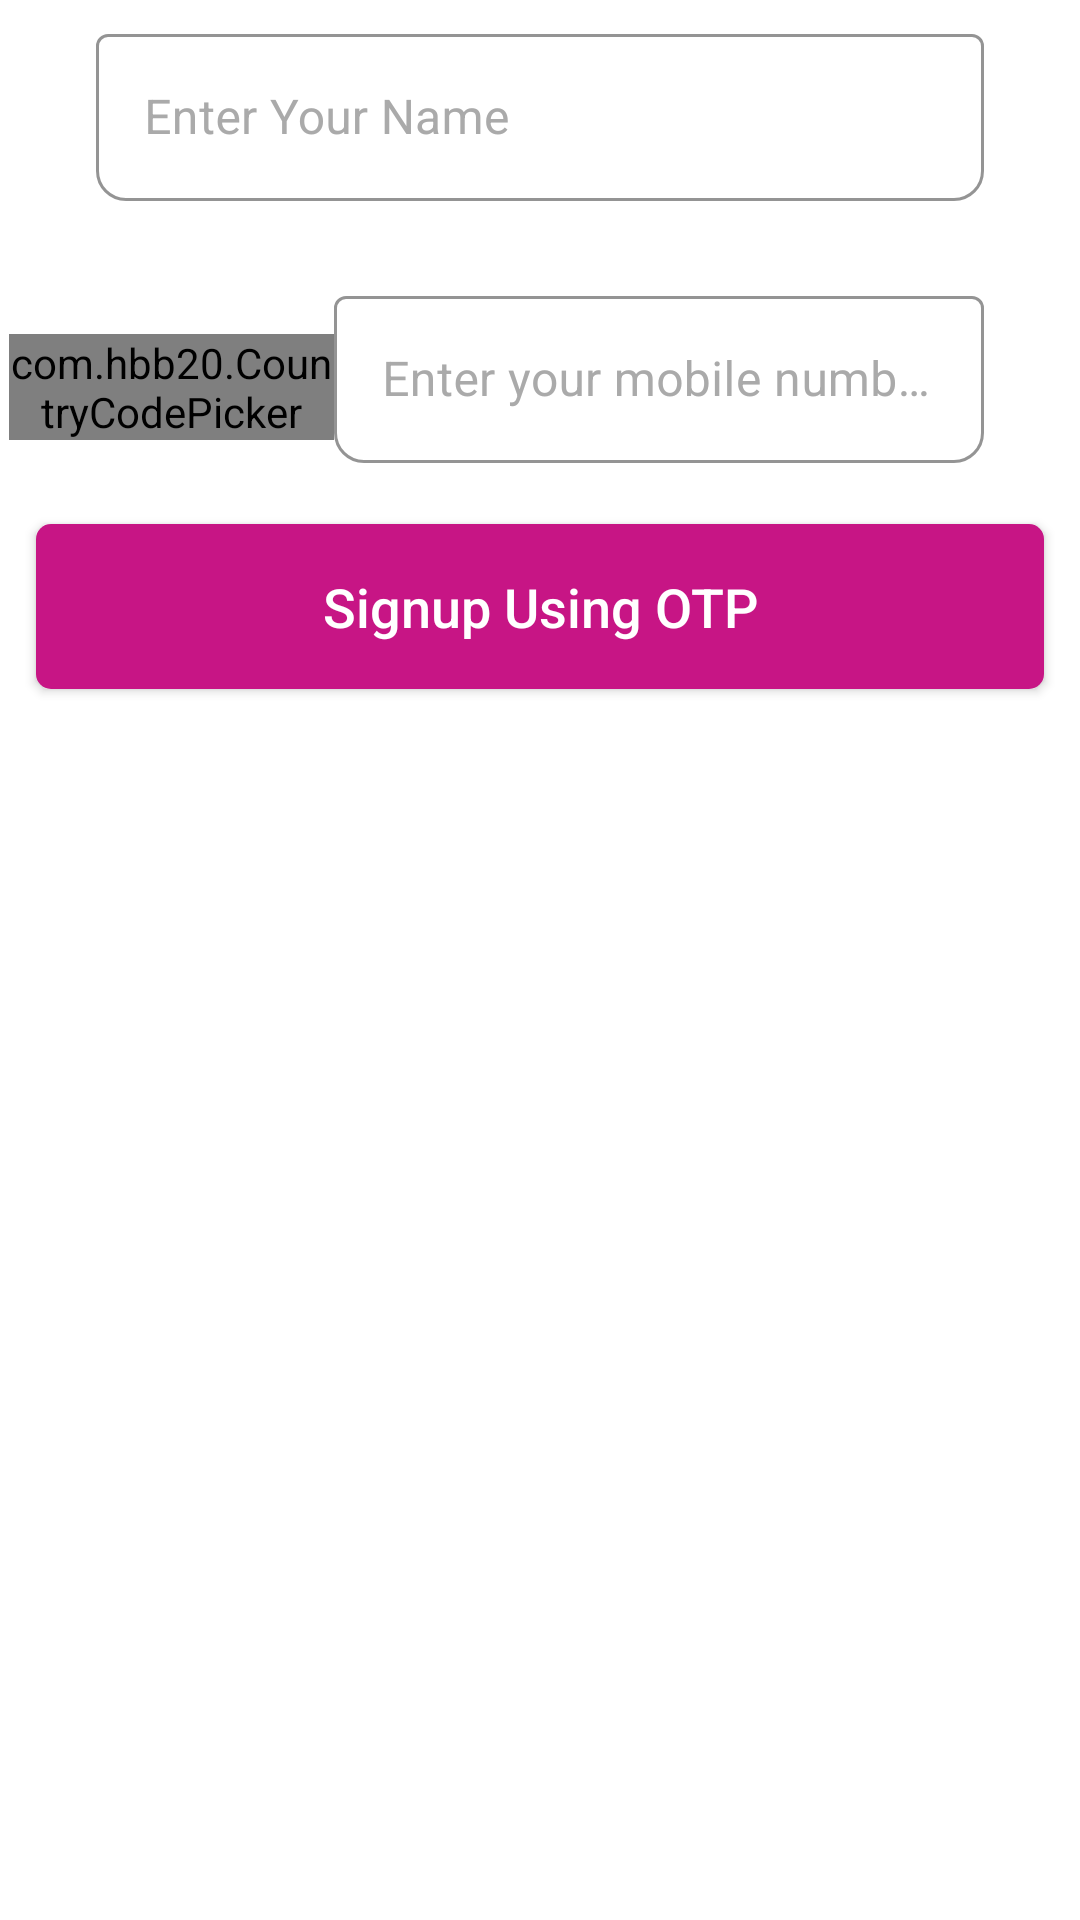

Write the Android layout XML for this screen, with the resource values it uses.
<!-- AndroidManifest.xml: application theme AppTheme -->
<!-- res/layout/signupfragment.xml -->
<?xml version="1.0" encoding="utf-8"?>
<FrameLayout xmlns:android="http://schemas.android.com/apk/res/android"
    android:layout_width="match_parent"
    android:layout_height="wrap_content"
    xmlns:tools="http://schemas.android.com/tools"
    xmlns:app="http://schemas.android.com/apk/res-auto"
    android:theme="@style/Theme.MaterialComponents.Light"
    tools:context=".SignUpFragment"
    android:background="@android:color/white">

    <RelativeLayout
        android:layout_width="match_parent"
        android:layout_height="match_parent">
        <com.google.android.material.textfield.TextInputLayout
            android:id="@+id/name_input_layout_signup"
            android:layout_width="match_parent"
            android:layout_height="wrap_content"
            android:layout_alignParentTop="true"
            android:layout_marginLeft="32dp"
            android:layout_marginRight="32dp"
            android:layout_marginTop="6dp"
            android:hint="Enter Your Name"
            android:textColorHint="@android:color/darker_gray"
            style="@style/Widget.MaterialComponents.TextInputLayout.OutlinedBox"
            app:boxBackgroundMode="outline"
            app:boxStrokeColor="@color/colorPrimary"
            app:hintAnimationEnabled="true"
            app:boxCornerRadiusBottomStart="10dp"
            app:boxCornerRadiusBottomEnd="10dp"
            app:errorEnabled="true">

            <com.google.android.material.textfield.TextInputEditText
                android:id="@+id/name_Input_EdtText_signup"
                android:layout_width="match_parent"
                android:layout_height="wrap_content"
                android:textColor="@android:color/black"
                android:drawablePadding="6dp"
                android:textSize="16sp"
                android:inputType="textPersonName"
                android:imeOptions="actionNext"/>

        </com.google.android.material.textfield.TextInputLayout>

        <LinearLayout
            android:id="@+id/linearLayout1_Signup"
            android:layout_width="match_parent"
            android:layout_height="wrap_content"
            android:layout_below="@+id/name_input_layout_signup"
            android:layout_marginLeft="3dp"
            android:layout_marginTop="6dp"
            android:layout_marginRight="32dp"
            android:orientation="horizontal">

            <com.hbb20.CountryCodePicker
                android:id="@+id/ccp_signUp"
                android:layout_width="0dp"
                android:layout_height="wrap_content"
                android:layout_gravity="center_vertical"
                android:layout_marginBottom="5dp"
                android:layout_weight="0.5"
                android:gravity="center"
                app:ccp_autoDetectCountry="true"
                app:ccp_autoFormatNumber="true"
                app:ccp_defaultNameCode="IN"
                app:ccp_textSize="16sp" />

            <com.google.android.material.textfield.TextInputLayout
                android:id="@+id/phone_input_layout_signup"
                style="@style/Widget.MaterialComponents.TextInputLayout.OutlinedBox"
                android:layout_width="0dp"
                android:layout_height="wrap_content"
                android:layout_weight="1"
                android:hint="Enter your mobile number"
                android:textColorHint="@android:color/darker_gray"
                app:boxBackgroundMode="outline"
                app:boxCornerRadiusBottomEnd="10dp"
                app:boxCornerRadiusBottomStart="10dp"
                app:boxStrokeColor="@color/colorPrimary"
                app:counterEnabled="false"
                app:counterMaxLength="12"
                app:errorEnabled="true"
                app:hintAnimationEnabled="true">

                <com.google.android.material.textfield.TextInputEditText
                    android:id="@+id/Phn_Input_EdtText_signup"
                    android:layout_width="match_parent"
                    android:layout_height="wrap_content"
                    android:drawablePadding="6dp"
                    android:imeOptions="actionDone"
                    android:inputType="number"
                    android:textColor="@android:color/black"
                    android:textSize="16sp"
                    app:ccp_countryAutoDetectionPref="LOCALE_SIM" />

            </com.google.android.material.textfield.TextInputLayout>

        </LinearLayout>


        <Button
            android:id="@+id/signUp_Btn"
            android:layout_width="match_parent"
            android:layout_height="55dp"
            android:layout_below="@+id/linearLayout1_Signup"
            android:layout_centerHorizontal="true"
            android:layout_marginLeft="12dp"
            android:layout_marginRight="12dp"
            android:layout_marginBottom="10dp"
            android:background="@drawable/button_input_add_to_basket"
            android:text="Signup Using OTP"
            android:textAllCaps="false"
            android:textColor="@android:color/white"
            android:textSize="18sp" />


    </RelativeLayout>

</FrameLayout>
<!-- resources referenced by this layout -->
<resources>
  <color name="colorPrimary">#c71585</color>
  <!-- drawable button_input_add_to_basket (drawable-v24) -->
  <?xml version="1.0" encoding="utf-8"?>
  <shape xmlns:android="http://schemas.android.com/apk/res/android">
  
      <solid
          android:color="@color/colorPrimary">
      </solid>
  
     <corners
         android:radius="5dp">
  
     </corners>
  
  </shape>
  <style name="AppTheme" parent="Theme.AppCompat.Light.NoActionBar">
          
          <item name="colorPrimary">@color/colorPrimary</item>
          <item name="colorPrimaryDark">@color/colorPrimaryDark</item>
          <item name="colorAccent">@color/colorAccent</item>
          <item name="android:statusBarColor">@color/colorPrimaryDark</item>
      </style>
  <color name="colorPrimaryDark">#a63a79</color>
  <color name="colorAccent">#D81B60</color>
</resources>
